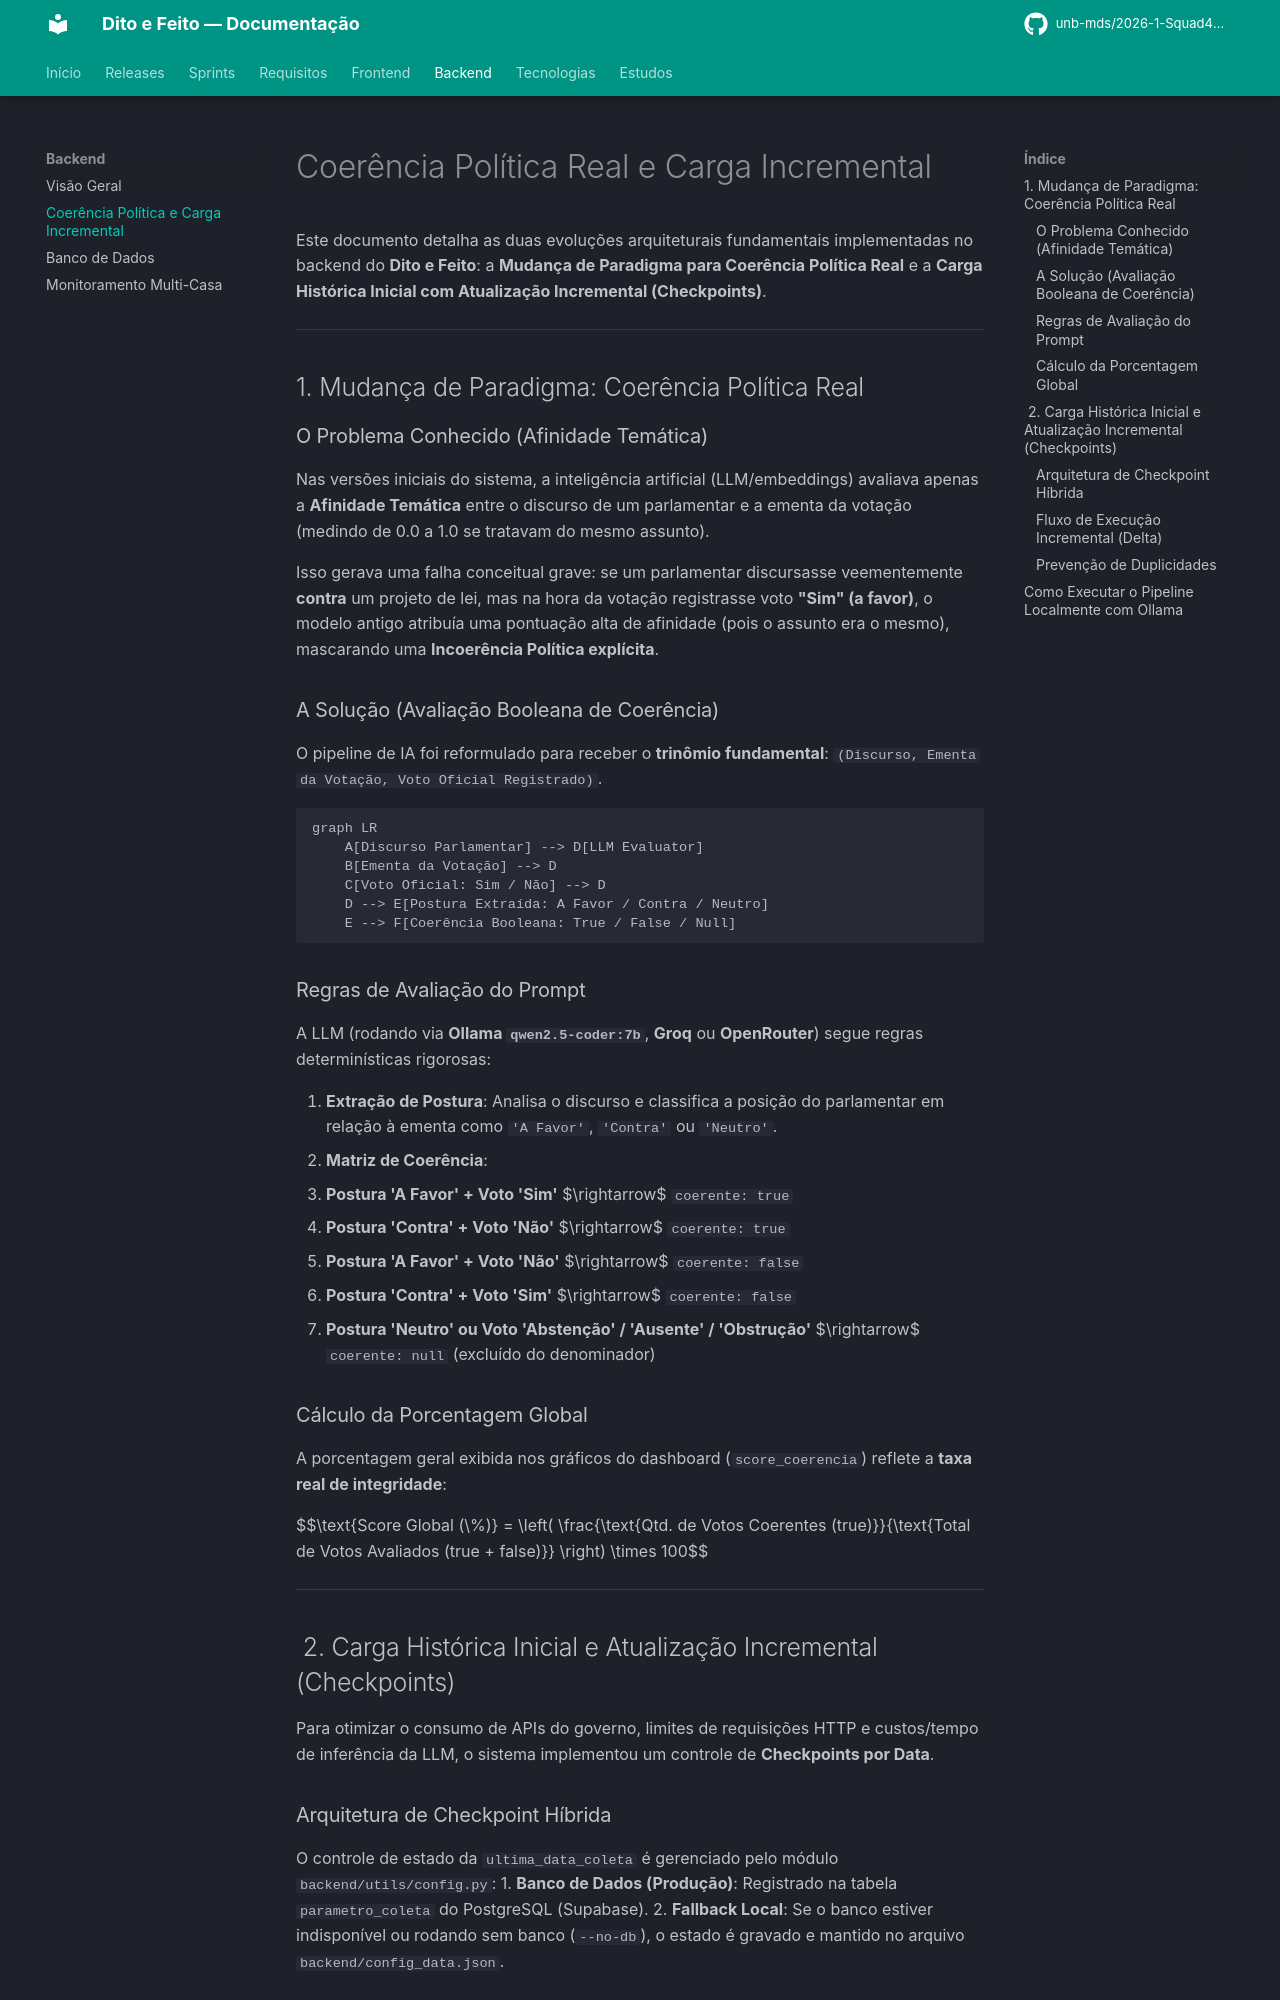

repository: unb-mds/2026-1-Squad4-Dito_e_Feito · page: backend/coerencia_e_incremental/index.html · generator: mkdocs

# Coerência Política Real e Carga Incremental

Este documento detalha as duas evoluções arquiteturais fundamentais implementadas no backend do **Dito e Feito**: a **Mudança de Paradigma para Coerência Política Real** e a **Carga Histórica Inicial com Atualização Incremental (Checkpoints)**.

---

## 1. Mudança de Paradigma: Coerência Política Real

### O Problema Conhecido (Afinidade Temática)
Nas versões iniciais do sistema, a inteligência artificial (LLM/embeddings) avaliava apenas a **Afinidade Temática** entre o discurso de um parlamentar e a ementa da votação (medindo de 0.0 a 1.0 se tratavam do mesmo assunto). 

Isso gerava uma falha conceitual grave: se um parlamentar discursasse veementemente **contra** um projeto de lei, mas na hora da votação registrasse voto **"Sim" (a favor)**, o modelo antigo atribuía uma pontuação alta de afinidade (pois o assunto era o mesmo), mascarando uma **Incoerência Política explícita**.

### A Solução (Avaliação Booleana de Coerência)
O pipeline de IA foi reformulado para receber o **trinômio fundamental**: `(Discurso, Ementa da Votação, Voto Oficial Registrado)`.

```mermaid
graph LR
    A[Discurso Parlamentar] --> D[LLM Evaluator]
    B[Ementa da Votação] --> D
    C[Voto Oficial: Sim / Não] --> D
    D --> E[Postura Extraída: A Favor / Contra / Neutro]
    E --> F[Coerência Booleana: True / False / Null]
```

### Regras de Avaliação do Prompt
A LLM (rodando via **Ollama `qwen2.5-coder:7b`**, **Groq** ou **OpenRouter**) segue regras determinísticas rigorosas:

1. **Extração de Postura**: Analisa o discurso e classifica a posição do parlamentar em relação à ementa como `'A Favor'`, `'Contra'` ou `'Neutro'`.
2. **Matriz de Coerência**:
   * **Postura 'A Favor' + Voto 'Sim'** $\rightarrow$ `coerente: true`
   * **Postura 'Contra' + Voto 'Não'** $\rightarrow$ `coerente: true`
   * **Postura 'A Favor' + Voto 'Não'** $\rightarrow$ `coerente: false`
   * **Postura 'Contra' + Voto 'Sim'** $\rightarrow$ `coerente: false`
   * **Postura 'Neutro' ou Voto 'Abstenção' / 'Ausente' / 'Obstrução'** $\rightarrow$ `coerente: null` (excluído do denominador)

### Cálculo da Porcentagem Global
A porcentagem geral exibida nos gráficos do dashboard (`score_coerencia`) reflete a **taxa real de integridade**:

$$\text{Score Global (\%)} = \left( \frac{\text{Qtd. de Votos Coerentes (true)}}{\text{Total de Votos Avaliados (true + false)}} \right) \times 100$$

---

##  2. Carga Histórica Inicial e Atualização Incremental (Checkpoints)

Para otimizar o consumo de APIs do governo, limites de requisições HTTP e custos/tempo de inferência da LLM, o sistema implementou um controle de **Checkpoints por Data**.
